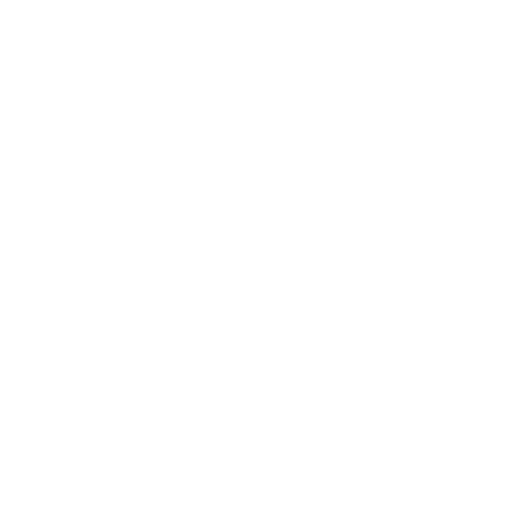
t = 0.00 s
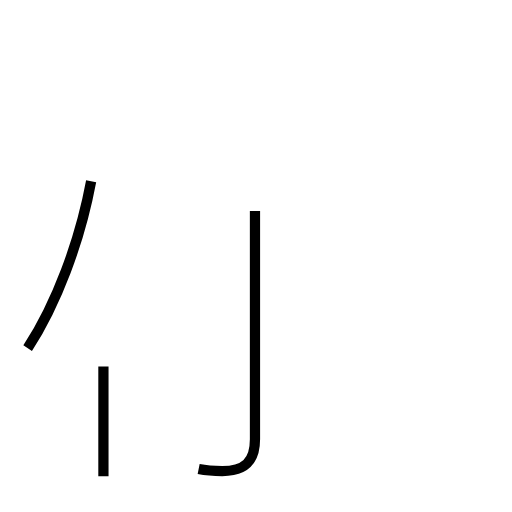
t = 1.74 s
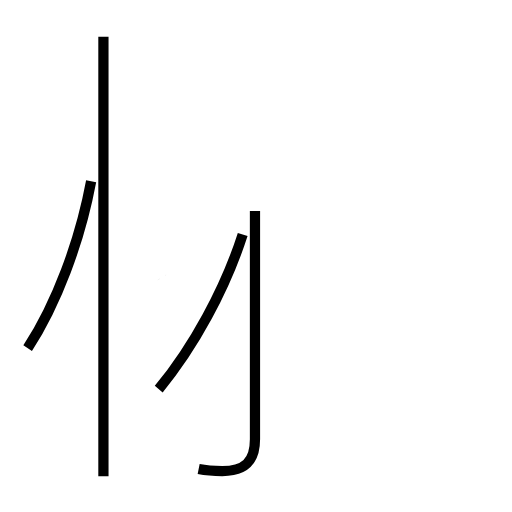
t = 3.23 s
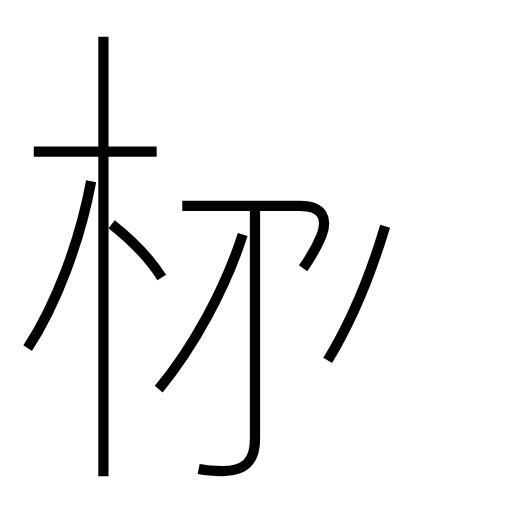
t = 4.82 s
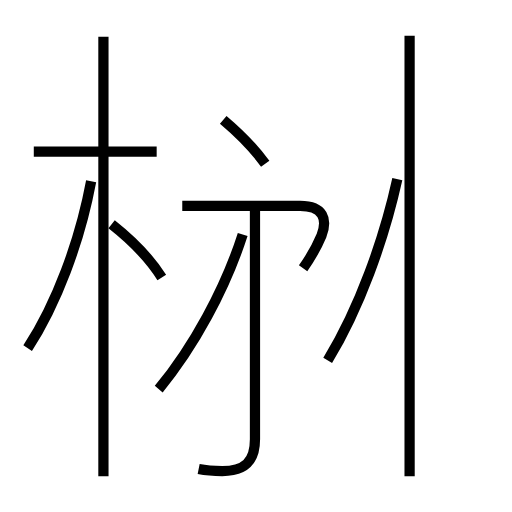
t = 6.43 s
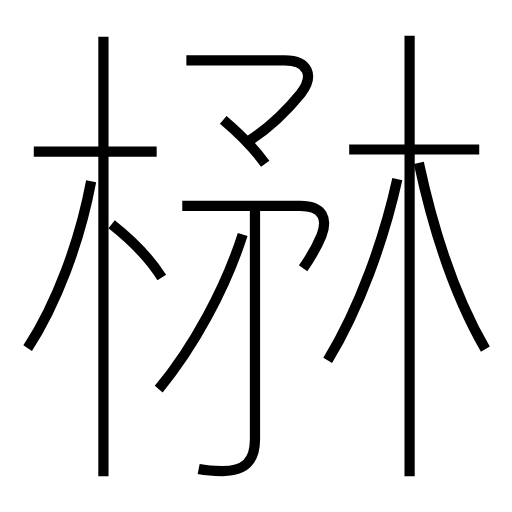
t = 8.03 s

The animated SVG that drew these frames (rendered in a browser with its animation timeline set to each time). Animation: 13 SMIL elements (animate=13); one cycle of 8.03 s.

<?xml version='1.0' encoding='utf-8'?>
<svg viewBox="0.0 -6.0 50.0 50.0" version="1.1" xmlns="http://www.w3.org/2000/svg"><rect x="-1000" y="-1000" width="2000" height="2000" stroke="white" fill="white" /><g style="fill:none;stroke:#000000;stroke-width:1"><path d="M 19.4 1.8 C 19.9 1.9 20.8 2.0 21.7 2.0 C 23.9 2.0 24.9 1.1 24.9 -1.1 L 24.9 -23.4 " transform="translate(0.0 38.0)" stroke-dasharray="29.773904069817732" stroke-dashoffset="29.773904069817732"><animate attributeName="stroke-dashoffset" from="29.773904069817732" to="0" dur="0.893217122094532s" begin="0s" fill="freeze" /></path><path d="M 2.7 -10.0 C 5.5 -14.3 7.8 -20.4 8.9 -26.3 " transform="translate(0.0 38.0)" stroke-dasharray="17.5418666739681" stroke-dashoffset="17.5418666739681"><animate attributeName="stroke-dashoffset" from="17.5418666739681" to="0" dur="0.5262560002190431s" begin="0.893217122094532s" fill="freeze" /></path><path d="M 10.1 2.5 L 10.1 -40.4 " transform="translate(0.0 38.0)" stroke-dasharray="42.9" stroke-dashoffset="42.9"><animate attributeName="stroke-dashoffset" from="42.9" to="0" dur="1.287s" begin="1.419473122313575s" fill="freeze" /></path><path d="M 15.5 -6.0 C 18.9 -10.1 22.0 -15.8 23.7 -21.1 " transform="translate(0.0 38.0)" stroke-dasharray="17.27817749223264" stroke-dashoffset="17.27817749223264"><animate attributeName="stroke-dashoffset" from="17.27817749223264" to="0" dur="0.5183453247669791s" begin="2.706473122313575s" fill="freeze" /></path><path d="M 15.8 -16.9 C 14.6 -18.8 12.8 -20.6 10.9 -22.1 " transform="translate(0.0 38.0)" stroke-dasharray="7.177794811024741" stroke-dashoffset="7.177794811024741"><animate attributeName="stroke-dashoffset" from="7.177794811024741" to="0" dur="0.21533384433074224s" begin="3.2248184470805543s" fill="freeze" /></path><path d="M 15.3 -29.2 L 3.3 -29.2 " transform="translate(0.0 38.0)" stroke-dasharray="12.0" stroke-dashoffset="12.0"><animate attributeName="stroke-dashoffset" from="12.0" to="0" dur="0.36s" begin="3.4401522914112967s" fill="freeze" /></path><path d="M 29.6 -17.8 C 30.3 -18.8 30.9 -19.8 31.4 -21.0 C 32.0 -22.6 31.6 -23.9 29.3 -23.9 L 17.8 -23.9 " transform="translate(0.0 38.0)" stroke-dasharray="19.70362910519015" stroke-dashoffset="19.70362910519015"><animate attributeName="stroke-dashoffset" from="19.70362910519015" to="0" dur="0.5911088731557045s" begin="3.8001522914112966s" fill="freeze" /></path><path d="M 32.0 -8.8 C 35.1 -13.9 37.5 -20.6 38.8 -26.5 " transform="translate(0.0 38.0)" stroke-dasharray="19.039883843974348" stroke-dashoffset="19.039883843974348"><animate attributeName="stroke-dashoffset" from="19.039883843974348" to="0" dur="0.5711965153192304s" begin="4.391261164567001s" fill="freeze" /></path><path d="M 25.9 -28.0 C 24.9 -29.4 23.1 -31.2 21.8 -32.3 " transform="translate(0.0 38.0)" stroke-dasharray="5.953577846510363" stroke-dashoffset="5.953577846510363"><animate attributeName="stroke-dashoffset" from="5.953577846510363" to="0" dur="0.1786073353953109s" begin="4.962457679886231s" fill="freeze" /></path><path d="M 40.0 2.5 L 40.0 -40.5 " transform="translate(0.0 38.0)" stroke-dasharray="43.0" stroke-dashoffset="43.0"><animate attributeName="stroke-dashoffset" from="43.0" to="0" dur="1.29s" begin="5.1410650152815425s" fill="freeze" /></path><path d="M 24.4 -30.3 C 26.4 -31.6 28.1 -33.3 29.4 -34.9 C 30.7 -36.6 30.1 -38.1 27.8 -38.1 L 18.2 -38.1 " transform="translate(0.0 38.0)" stroke-dasharray="21.325030950206894" stroke-dashoffset="21.325030950206894"><animate attributeName="stroke-dashoffset" from="21.325030950206894" to="0" dur="0.6397509285062069s" begin="6.4310650152815425s" fill="freeze" /></path><path d="M 47.4 -9.9 C 44.5 -14.9 42.4 -21.1 40.9 -28.1 " transform="translate(0.0 38.0)" stroke-dasharray="19.403835939884402" stroke-dashoffset="19.403835939884402"><animate attributeName="stroke-dashoffset" from="19.403835939884402" to="0" dur="0.5821150781965321s" begin="7.07081594378775s" fill="freeze" /></path><path d="M 46.8 -29.4 L 34.1 -29.4" transform="translate(0.0 38.0)" stroke-dasharray="12.699999999999996" stroke-dashoffset="12.699999999999996"><animate attributeName="stroke-dashoffset" from="12.699999999999996" to="0" dur="0.38099999999999984s" begin="7.652931021984282s" fill="freeze" /></path></g></svg>
